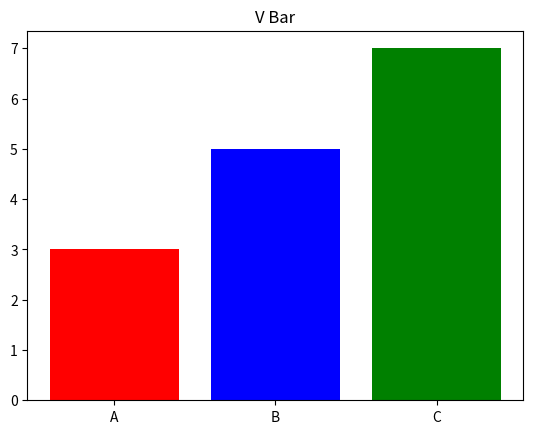

The script that saved this image:
import matplotlib.pyplot as plt
import numpy as np
import pandas as pd

categories = ['A','B','C']
values = [3,5,7]

plt.bar(categories,values,color = ['red','blue','green'])
plt.title("V Bar")
plt.show()